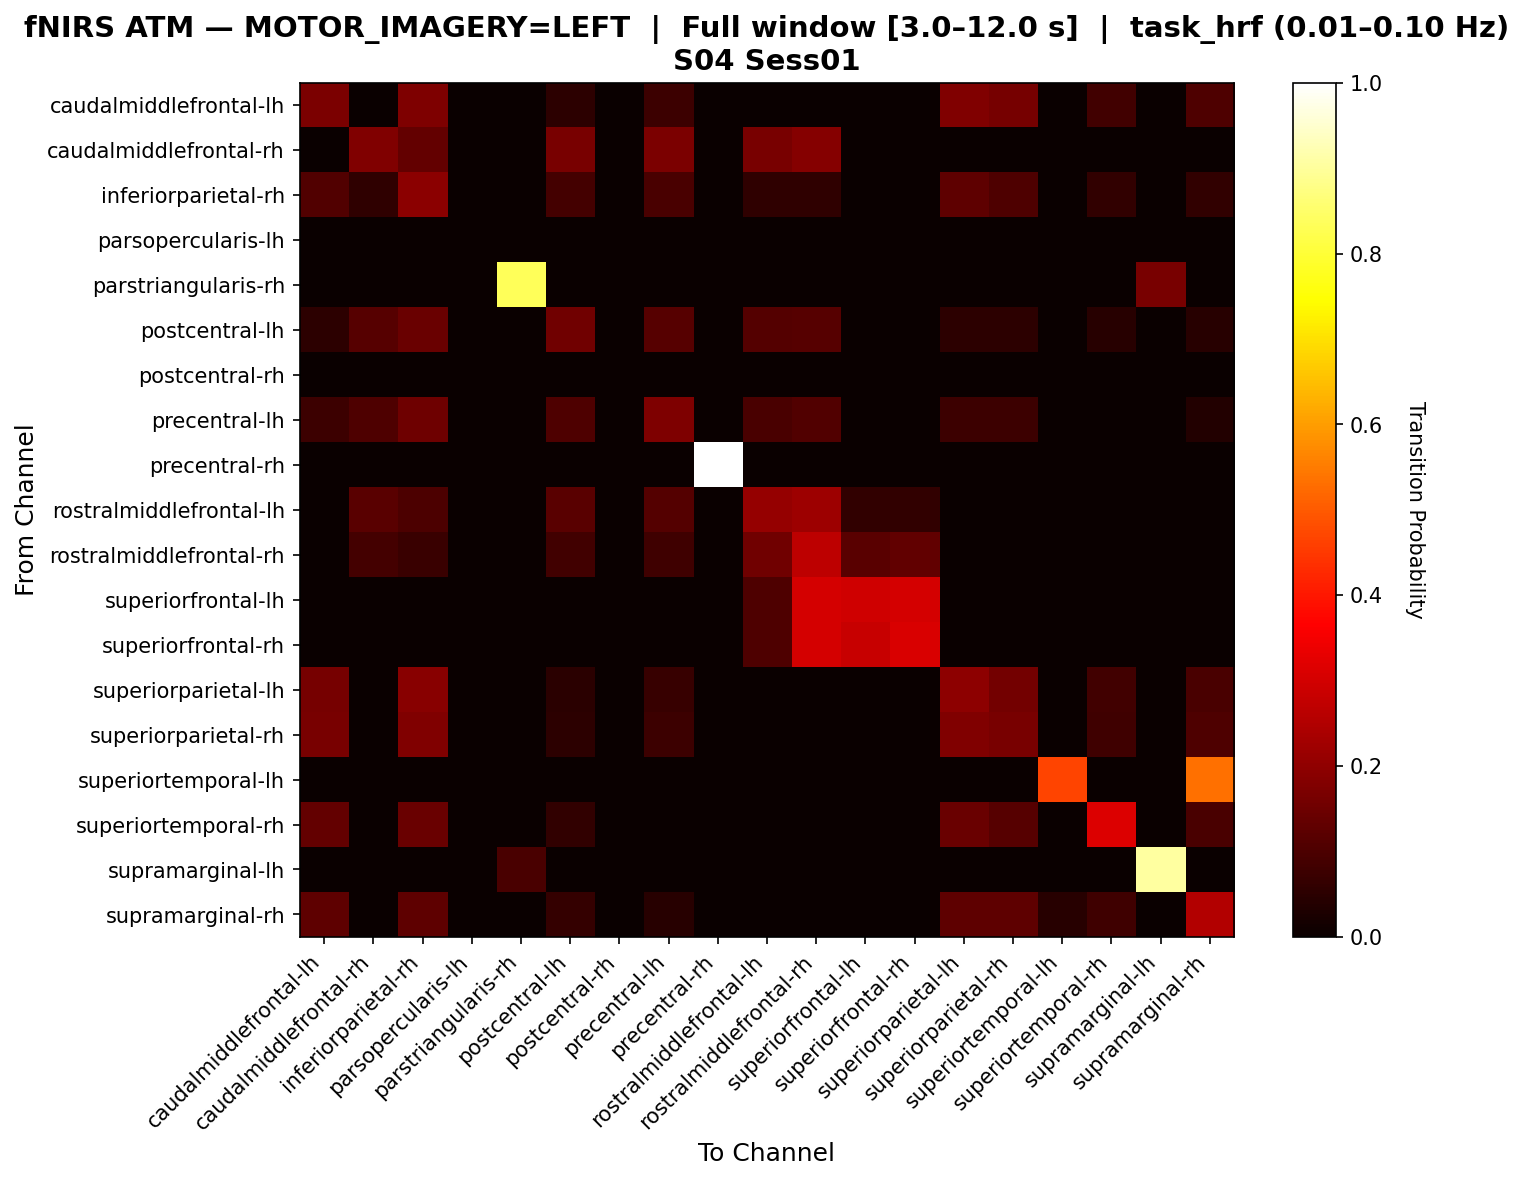

Source data for this figure (header and first rows):
, caudalmiddlefrontal-lh, caudalmiddlefrontal-rh, inferiorparietal-rh, parsopercularis-lh, parstriangularis-rh, postcentral-lh, postcentral-rh, precentral-lh, precentral-rh, rostralmiddlefrontal-lh, rostralmiddlefrontal-rh, superiorfrontal-lh, superiorfrontal-rh, superiorparietal-lh, superiorparietal-rh, superiortemporal-lh, superiortemporal-rh, supramarginal-lh, supramarginal-rh
caudalmiddlefrontal-lh, 0.1698, 0.0, 0.1745, 0.0, 0.0, 0.05189, 0.0, 0.07547, 0.0, 0.0, 0.0, 0.0, 0.0, 0.1792, 0.1604, 0.0, 0.08491, 0.0, 0.1038
caudalmiddlefrontal-rh, 0.0, 0.1791, 0.1343, 0.0, 0.0, 0.1642, 0.0, 0.1716, 0.0, 0.1642, 0.1866, 0.0, 0.0, 0.0, 0.0, 0.0, 0.0, 0.0, 0.0
inferiorparietal-rh, 0.1061, 0.05587, 0.1927, 0.0, 0.0, 0.08659, 0.0, 0.09497, 0.0, 0.05587, 0.05587, 0.0, 0.0, 0.1285, 0.1034, 0.0, 0.05866, 0.0, 0.06145
parsopercularis-lh, 0.0, 0.0, 0.0, 0.0, 0.0, 0.0, 0.0, 0.0, 0.0, 0.0, 0.0, 0.0, 0.0, 0.0, 0.0, 0.0, 0.0, 0.0, 0.0
parstriangularis-rh, 0.0, 0.0, 0.0, 0.0, 0.8333, 0.0, 0.0, 0.0, 0.0, 0.0, 0.0, 0.0, 0.0, 0.0, 0.0, 0.0, 0.0, 0.1667, 0.0
postcentral-lh, 0.05288, 0.1154, 0.1442, 0.0, 0.0, 0.1538, 0.0, 0.1154, 0.0, 0.1106, 0.1154, 0.0, 0.0, 0.05288, 0.05288, 0.0, 0.04327, 0.0, 0.04327
postcentral-rh, 0.0, 0.0, 0.0, 0.0, 0.0, 0.0, 0.0, 0.0, 0.0, 0.0, 0.0, 0.0, 0.0, 0.0, 0.0, 0.0, 0.0, 0.0, 0.0
precentral-lh, 0.07547, 0.1038, 0.1509, 0.0, 0.0, 0.1038, 0.0, 0.1745, 0.0, 0.09434, 0.1085, 0.0, 0.0, 0.07547, 0.07547, 0.0, 0.0, 0.0, 0.03774
precentral-rh, 0.0, 0.0, 0.0, 0.0, 0.0, 0.0, 0.0, 0.0, 1.0, 0.0, 0.0, 0.0, 0.0, 0.0, 0.0, 0.0, 0.0, 0.0, 0.0
rostralmiddlefrontal-lh, 0.0, 0.12, 0.1, 0.0, 0.0, 0.12, 0.0, 0.11, 0.0, 0.21, 0.22, 0.06, 0.06, 0.0, 0.0, 0.0, 0.0, 0.0, 0.0
rostralmiddlefrontal-rh, 0.0, 0.08834, 0.07067, 0.0, 0.0, 0.08481, 0.0, 0.08127, 0.0, 0.1555, 0.2686, 0.1201, 0.1307, 0.0, 0.0, 0.0, 0.0, 0.0, 0.0
superiorfrontal-lh, 0.0, 0.0, 0.0, 0.0, 0.0, 0.0, 0.0, 0.0, 0.0, 0.1034, 0.3017, 0.2931, 0.3017, 0.0, 0.0, 0.0, 0.0, 0.0, 0.0
superiorfrontal-rh, 0.0, 0.0, 0.0, 0.0, 0.0, 0.0, 0.0, 0.0, 0.0, 0.1034, 0.3017, 0.2845, 0.3103, 0.0, 0.0, 0.0, 0.0, 0.0, 0.0
superiorparietal-lh, 0.1624, 0.0, 0.188, 0.0, 0.0, 0.04701, 0.0, 0.06838, 0.0, 0.0, 0.0, 0.0, 0.0, 0.1966, 0.1581, 0.0, 0.08547, 0.0, 0.09402
superiorparietal-rh, 0.1667, 0.0, 0.1762, 0.0, 0.0, 0.05238, 0.0, 0.07619, 0.0, 0.0, 0.0, 0.0, 0.0, 0.1762, 0.1667, 0.0, 0.08095, 0.0, 0.1048
superiortemporal-lh, 0.0, 0.0, 0.0, 0.0, 0.0, 0.0, 0.0, 0.0, 0.0, 0.0, 0.0, 0.0, 0.0, 0.0, 0.0, 0.4667, 0.0, 0.0, 0.5333
superiortemporal-rh, 0.1342, 0.0, 0.1409, 0.0, 0.0, 0.0604, 0.0, 0.0, 0.0, 0.0, 0.0, 0.0, 0.0, 0.1409, 0.1141, 0.0, 0.3154, 0.0, 0.09396
supramarginal-lh, 0.0, 0.0, 0.0, 0.0, 0.09524, 0.0, 0.0, 0.0, 0.0, 0.0, 0.0, 0.0, 0.0, 0.0, 0.0, 0.0, 0.0, 0.9048, 0.0
supramarginal-rh, 0.1279, 0.0, 0.1279, 0.0, 0.0, 0.06395, 0.0, 0.04651, 0.0, 0.0, 0.0, 0.0, 0.0, 0.1279, 0.1279, 0.04651, 0.0814, 0.0, 0.25
